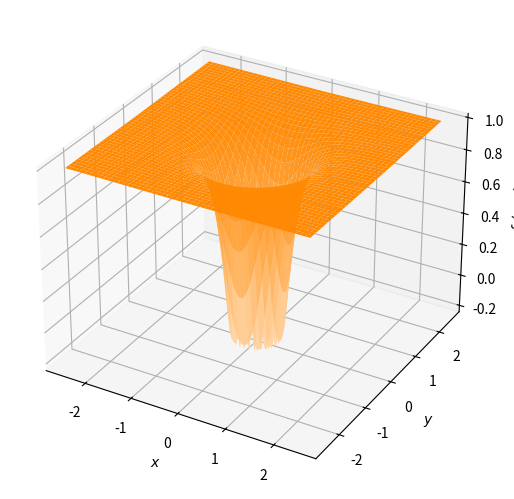

Write Python code to recreate this figure.
import numpy as np
from mpl_toolkits.mplot3d import Axes3D  
import matplotlib.pyplot as plt
from matplotlib.colors import LinearSegmentedColormap
import random
# Define function f6
def f6(x, y):
    abs2 = x**2 + y**2
    return abs2 * np.sin(1. / abs2)
# Set parameters
x_min = -2.5
x_max = 2.5
y_min = -2.5
y_max = 2.5
step_size = 1.0e-2
# Create color map
colors =[(1, .84, .66), (1, .5333, 0)]
color_map = LinearSegmentedColormap.from_list("my_cmap", colors, N = 100)
# Generate data
x = np.arange(x_min, x_max, step_size)
y = np.arange(y_min, y_max, step_size)
X, Y = np.meshgrid(x, y)
z = np.array(f6(np.ravel(X), np.ravel(Y)))
Z = z.reshape(X.shape)
# Plot
fig = plt.figure()
fig.subplots_adjust(left=0, right=1, bottom=0, top=1)
ax = fig.add_subplot(111, projection='3d')
ax.plot_surface(X, Y, Z, cmap=color_map, antialiased=True)
ax.set_xlabel(r'$x$')
ax.set_ylabel(r'$y$')
ax.set_zlabel(r'$f_6(x,y)$')
fig.savefig("f6.pdf")
